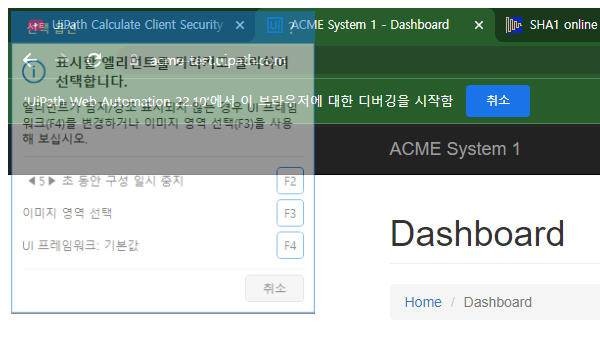
Task: Calculate Client Security Hash
Workflow: System1_NavigateTo_WorkItems

Step 1: Attach Browser - Dashboard Page in window 'ACME System 1 - Dashboard' (chrome.exe)

Step 2: click on the button 'Work Items' (no picture)

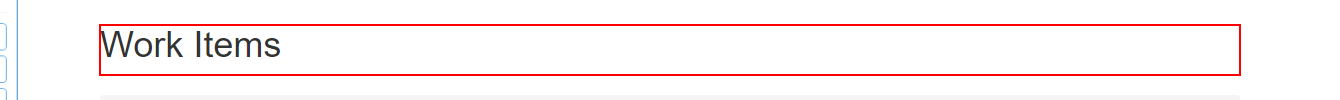
Step 3: find the heading 'Work Items      ...' in window 'ACME System 1 - Work Items' (chrome.exe)
